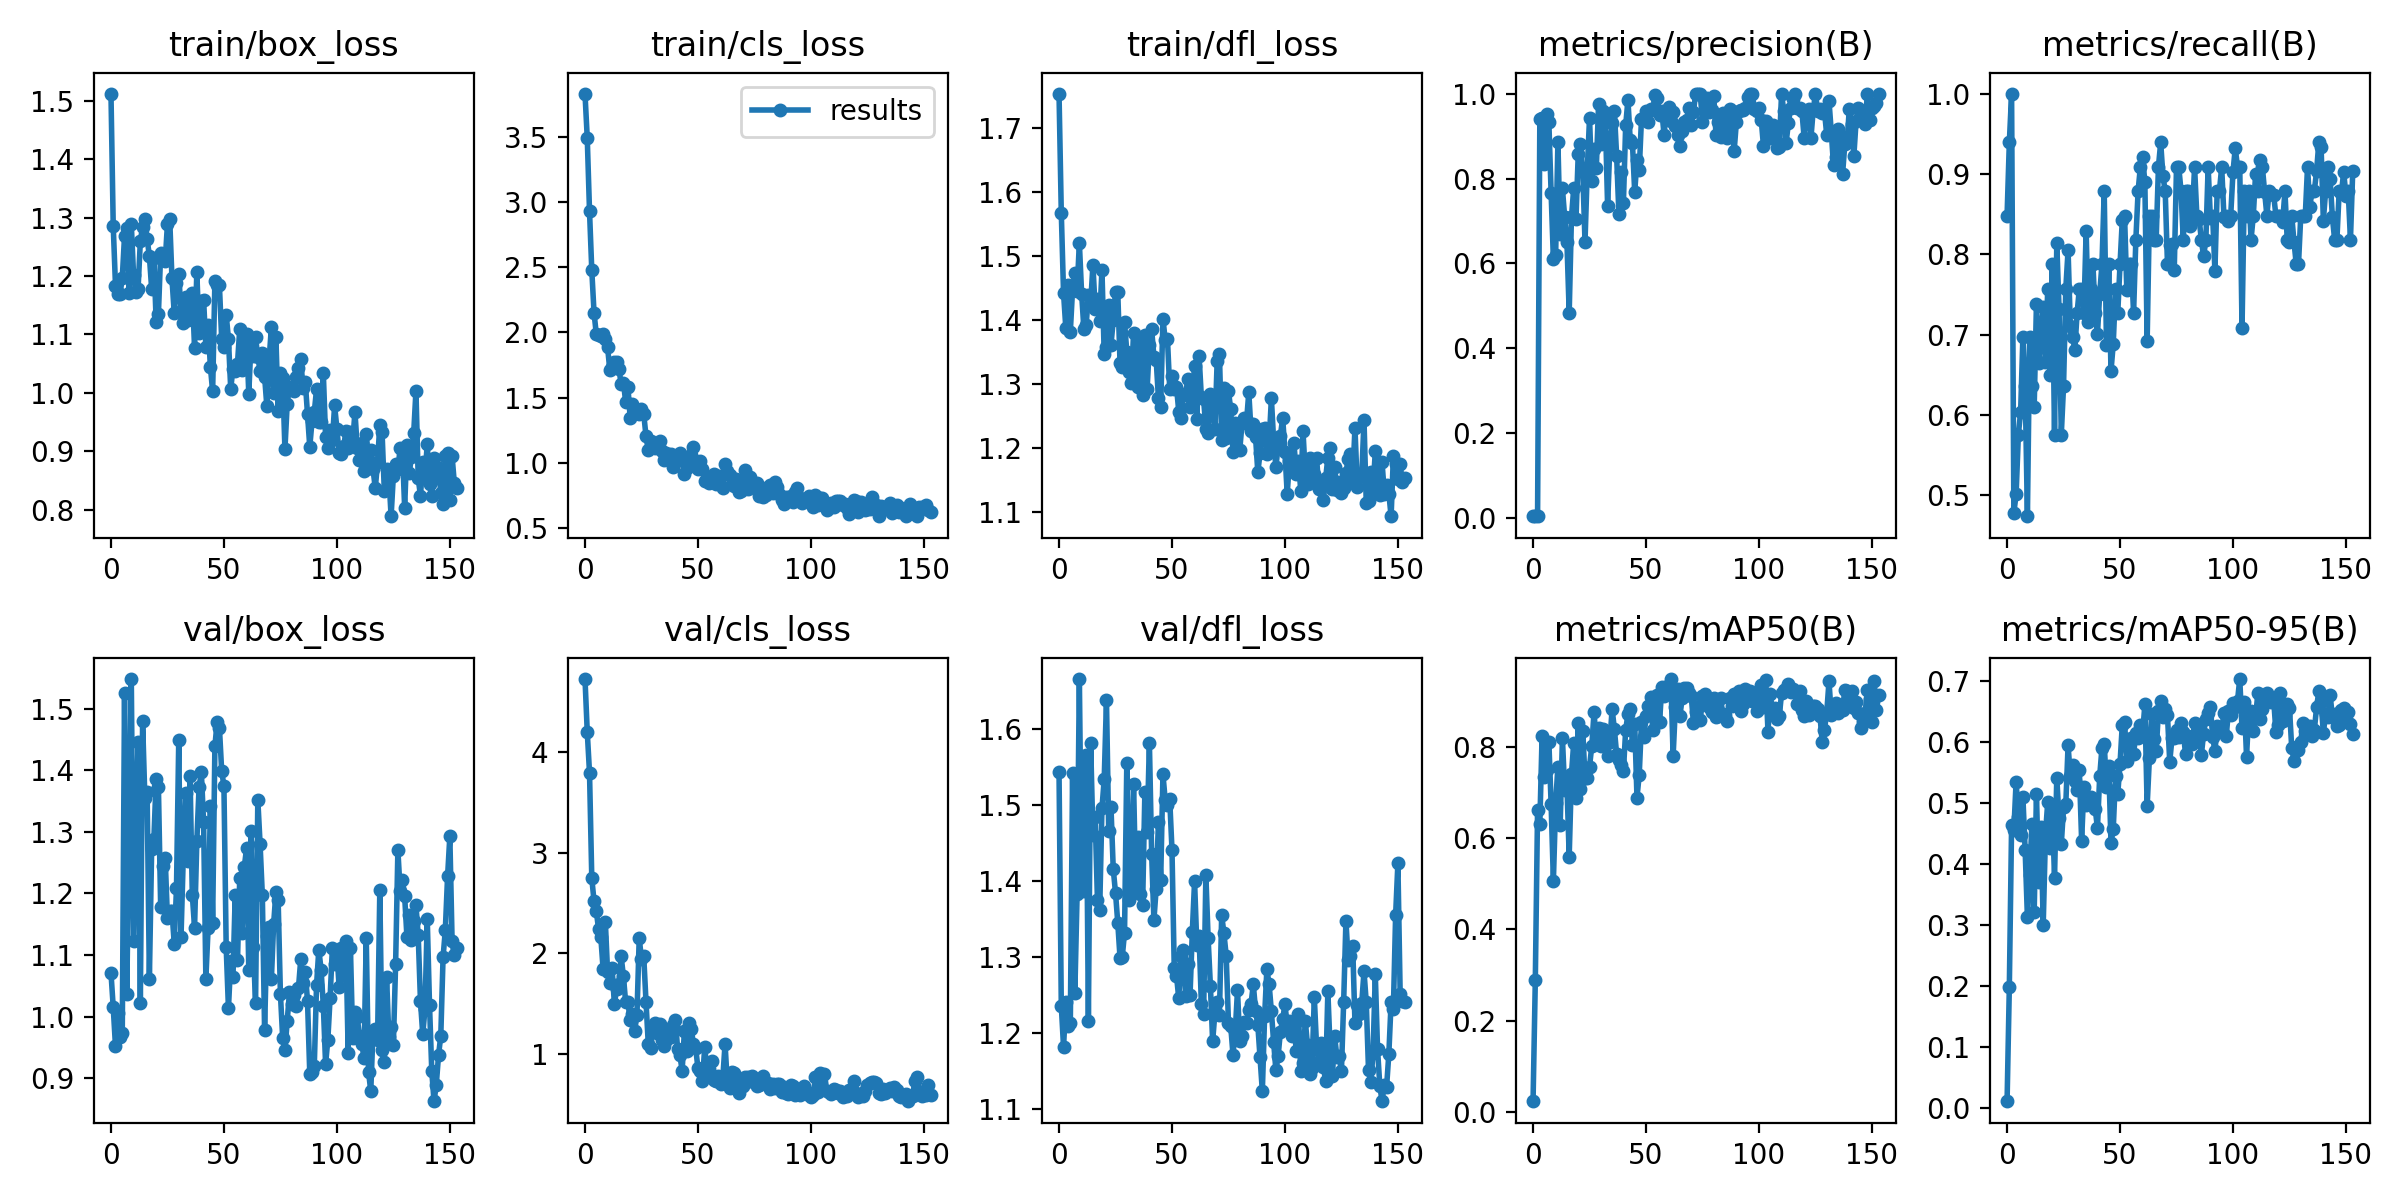

Source data for this figure (header and first rows):
epoch, train/box_loss, train/cls_loss, train/dfl_loss, metrics/precision(B), metrics/recall(B), metrics/mAP50(B), metrics/mAP50-95(B), val/box_loss, val/cls_loss, val/dfl_loss, lr/pg0, lr/pg1, lr/pg2
0, 1.512, 3.83, 1.754, 0.00283, 0.8485, 0.02227, 0.01089, 1.071, 4.73, 1.544, 0.0874, 0.0014, 0.0014
1, 1.286, 3.49, 1.568, 0.00313, 0.9394, 0.2882, 0.199, 1.015, 4.2, 1.236, 0.0739, 0.002898, 0.002898
2, 1.183, 2.929, 1.442, 0.00333, 1, 0.6629, 0.4636, 0.9516, 3.796, 1.181, 0.06039, 0.004394, 0.004394
3, 1.17, 2.478, 1.388, 0.9404, 0.4783, 0.6323, 0.4552, 1.006, 2.75, 1.241, 0.04689, 0.005888, 0.005888
4, 1.169, 2.151, 1.455, 0.943, 0.5013, 0.8251, 0.5352, 0.9666, 2.516, 1.209, 0.03338, 0.00738, 0.00738
5, 1.197, 1.986, 1.381, 0.8344, 0.5758, 0.7351, 0.4763, 0.9736, 2.419, 1.213, 0.01987, 0.008871, 0.008871
6, 1.269, 1.983, 1.449, 0.9522, 0.6042, 0.75, 0.4479, 1.526, 2.241, 1.542, 0.00996, 0.00996, 0.00996
7, 1.282, 1.976, 1.473, 0.9328, 0.697, 0.8118, 0.5099, 1.036, 2.16, 1.252, 0.00996, 0.00996, 0.00996
8, 1.171, 1.985, 1.446, 0.7657, 0.6364, 0.6751, 0.4229, 1.312, 1.848, 1.383, 0.009954, 0.009954, 0.009954
9, 1.289, 1.946, 1.521, 0.6098, 0.4739, 0.5061, 0.3128, 1.548, 2.315, 1.666, 0.009947, 0.009947, 0.009947
10, 1.201, 1.885, 1.441, 0.6207, 0.697, 0.6766, 0.3821, 1.123, 1.812, 1.397, 0.009941, 0.009941, 0.009941
11, 1.173, 1.708, 1.386, 0.887, 0.6364, 0.7577, 0.4648, 1.298, 1.708, 1.386, 0.009934, 0.009934, 0.009934
12, 1.179, 1.731, 1.392, 0.6681, 0.6101, 0.6283, 0.3207, 1.446, 1.852, 1.567, 0.009927, 0.009927, 0.009927
13, 1.26, 1.775, 1.438, 0.7768, 0.7385, 0.8197, 0.5149, 1.022, 1.497, 1.216, 0.009921, 0.009921, 0.009921
14, 1.284, 1.774, 1.425, 0.709, 0.6645, 0.706, 0.3703, 1.479, 1.646, 1.582, 0.009914, 0.009914, 0.009914
15, 1.298, 1.722, 1.486, 0.6502, 0.697, 0.7172, 0.4609, 1.355, 1.692, 1.461, 0.009908, 0.009908, 0.009908
16, 1.264, 1.603, 1.417, 0.4826, 0.7351, 0.5601, 0.3004, 1.364, 1.97, 1.484, 0.009901, 0.009901, 0.009901
17, 1.234, 1.615, 1.433, 0.7085, 0.6667, 0.7407, 0.4493, 1.062, 1.773, 1.375, 0.009894, 0.009894, 0.009894
18, 1.178, 1.467, 1.399, 0.7766, 0.7576, 0.8098, 0.5014, 1.272, 1.512, 1.362, 0.009888, 0.009888, 0.009888
19, 1.231, 1.582, 1.478, 0.7044, 0.6502, 0.6877, 0.4263, 1.289, 1.512, 1.496, 0.009881, 0.009881, 0.009881
20, 1.122, 1.341, 1.346, 0.858, 0.7879, 0.8525, 0.496, 1.385, 1.341, 1.534, 0.009875, 0.009875, 0.009875
21, 1.135, 1.449, 1.358, 0.8817, 0.5758, 0.7082, 0.3771, 1.372, 1.399, 1.638, 0.009868, 0.009868, 0.009868
22, 1.24, 1.405, 1.423, 0.8174, 0.8141, 0.8363, 0.5416, 1.177, 1.228, 1.465, 0.009861, 0.009861, 0.009861
23, 1.23, 1.377, 1.361, 0.6502, 0.7324, 0.7323, 0.4755, 1.244, 1.391, 1.497, 0.009855, 0.009855, 0.009855
24, 1.225, 1.375, 1.399, 0.8204, 0.5758, 0.7333, 0.4323, 1.257, 2.153, 1.416, 0.009848, 0.009848, 0.009848
25, 1.29, 1.413, 1.444, 0.9426, 0.6364, 0.7575, 0.4927, 1.159, 1.943, 1.385, 0.009842, 0.009842, 0.009842
26, 1.298, 1.372, 1.444, 0.7938, 0.7576, 0.803, 0.4985, 1.171, 1.971, 1.345, 0.009835, 0.009835, 0.009835
27, 1.196, 1.205, 1.333, 0.8691, 0.8053, 0.8774, 0.5945, 1.171, 1.52, 1.299, 0.009828, 0.009828, 0.009828
28, 1.136, 1.096, 1.326, 0.8243, 0.7113, 0.8092, 0.544, 1.119, 1.101, 1.3, 0.009822, 0.009822, 0.009822
29, 1.188, 1.163, 1.396, 0.9755, 0.697, 0.8427, 0.5628, 1.209, 1.06, 1.332, 0.009815, 0.009815, 0.009815
30, 1.203, 1.139, 1.35, 0.8822, 0.6813, 0.8023, 0.5356, 1.45, 1.229, 1.556, 0.009809, 0.009809, 0.009809
31, 1.14, 1.114, 1.319, 0.9596, 0.7273, 0.8409, 0.5209, 1.129, 1.31, 1.374, 0.009802, 0.009802, 0.009802
32, 1.119, 1.117, 1.301, 0.9419, 0.7576, 0.829, 0.5534, 1.259, 1.209, 1.405, 0.009795, 0.009795, 0.009795
33, 1.165, 1.167, 1.38, 0.7351, 0.7576, 0.7802, 0.4383, 1.363, 1.302, 1.528, 0.009789, 0.009789, 0.009789
34, 1.124, 1.087, 1.326, 0.8785, 0.7273, 0.8121, 0.5261, 1.253, 1.139, 1.387, 0.009782, 0.009782, 0.009782
35, 1.132, 1.019, 1.295, 0.9319, 0.8292, 0.8841, 0.4971, 1.391, 1.075, 1.458, 0.009776, 0.009776, 0.009776
36, 1.171, 1.074, 1.366, 0.9594, 0.7156, 0.8401, 0.5006, 1.198, 1.143, 1.383, 0.009769, 0.009769, 0.009769
37, 1.077, 1.021, 1.283, 0.8526, 0.7576, 0.7845, 0.51, 1.144, 1.223, 1.368, 0.009762, 0.009762, 0.009762
38, 1.206, 1.069, 1.377, 0.7165, 0.7879, 0.7725, 0.4987, 1.285, 1.169, 1.517, 0.009756, 0.009756, 0.009756
39, 1.102, 0.9701, 1.293, 0.8159, 0.7273, 0.7603, 0.491, 1.373, 1.283, 1.464, 0.009749, 0.009749, 0.009749
40, 1.158, 1.003, 1.36, 0.7429, 0.7007, 0.7478, 0.4588, 1.397, 1.337, 1.582, 0.009743, 0.009743, 0.009743
41, 1.16, 1.048, 1.385, 0.9253, 0.7509, 0.8379, 0.5437, 1.315, 1.049, 1.436, 0.009736, 0.009736, 0.009736
42, 1.079, 1.073, 1.343, 0.9857, 0.7879, 0.8728, 0.5907, 1.061, 0.9873, 1.348, 0.009729, 0.009729, 0.009729
43, 1.117, 1.04, 1.338, 0.8921, 0.8788, 0.8848, 0.597, 1.144, 0.8321, 1.39, 0.009723, 0.009723, 0.009723
44, 1.045, 0.9133, 1.278, 0.8831, 0.6869, 0.8042, 0.5268, 1.343, 1.227, 1.478, 0.009716, 0.009716, 0.009716
45, 1.002, 0.9601, 1.264, 0.7679, 0.7879, 0.8518, 0.5602, 1.152, 1.032, 1.401, 0.00971, 0.00971, 0.00971
46, 1.191, 1.027, 1.402, 0.8438, 0.6548, 0.6897, 0.4345, 1.439, 1.307, 1.541, 0.009703, 0.009703, 0.009703
47, 1.184, 1.059, 1.369, 0.8196, 0.6886, 0.7397, 0.4573, 1.479, 1.25, 1.507, 0.009696, 0.009696, 0.009696
48, 1.184, 1.121, 1.371, 0.9413, 0.7576, 0.8548, 0.5445, 1.469, 1.099, 1.501, 0.00969, 0.00969, 0.00969
49, 1.093, 0.9939, 1.292, 0.9406, 0.7273, 0.8227, 0.5151, 1.399, 1.055, 1.508, 0.009683, 0.009683, 0.009683
50, 1.078, 0.9487, 1.312, 0.9592, 0.7879, 0.8691, 0.5646, 1.374, 0.8578, 1.441, 0.009677, 0.009677, 0.009677
51, 1.134, 1.014, 1.291, 0.9329, 0.8426, 0.8914, 0.6283, 1.112, 0.8315, 1.285, 0.00967, 0.00967, 0.00967
52, 1.092, 0.9518, 1.295, 0.9634, 0.8485, 0.9101, 0.6323, 1.013, 0.7329, 1.275, 0.009663, 0.009663, 0.009663
53, 1.007, 0.8589, 1.257, 0.9615, 0.756, 0.8381, 0.5688, 1.09, 1.07, 1.245, 0.009657, 0.009657, 0.009657
54, 1.041, 0.8835, 1.247, 0.9973, 0.7879, 0.8731, 0.593, 1.065, 0.8269, 1.301, 0.00965, 0.00965, 0.00965
55, 1.037, 0.8459, 1.284, 0.9895, 0.7879, 0.9151, 0.6074, 1.198, 0.8454, 1.309, 0.009644, 0.009644, 0.009644
56, 1.05, 0.884, 1.282, 0.9496, 0.7273, 0.8553, 0.5801, 1.092, 0.9337, 1.249, 0.009637, 0.009637, 0.009637
57, 1.109, 0.9108, 1.308, 0.9604, 0.8182, 0.9327, 0.614, 1.225, 0.7425, 1.291, 0.00963, 0.00963, 0.00963
58, 1.04, 0.8399, 1.264, 0.9025, 0.8788, 0.9127, 0.6062, 1.136, 0.7348, 1.25, 0.009624, 0.009624, 0.009624
59, 1.087, 0.8947, 1.284, 0.9604, 0.9091, 0.9317, 0.6279, 1.242, 0.7768, 1.333, 0.009617, 0.009617, 0.009617
... 94 more rows
